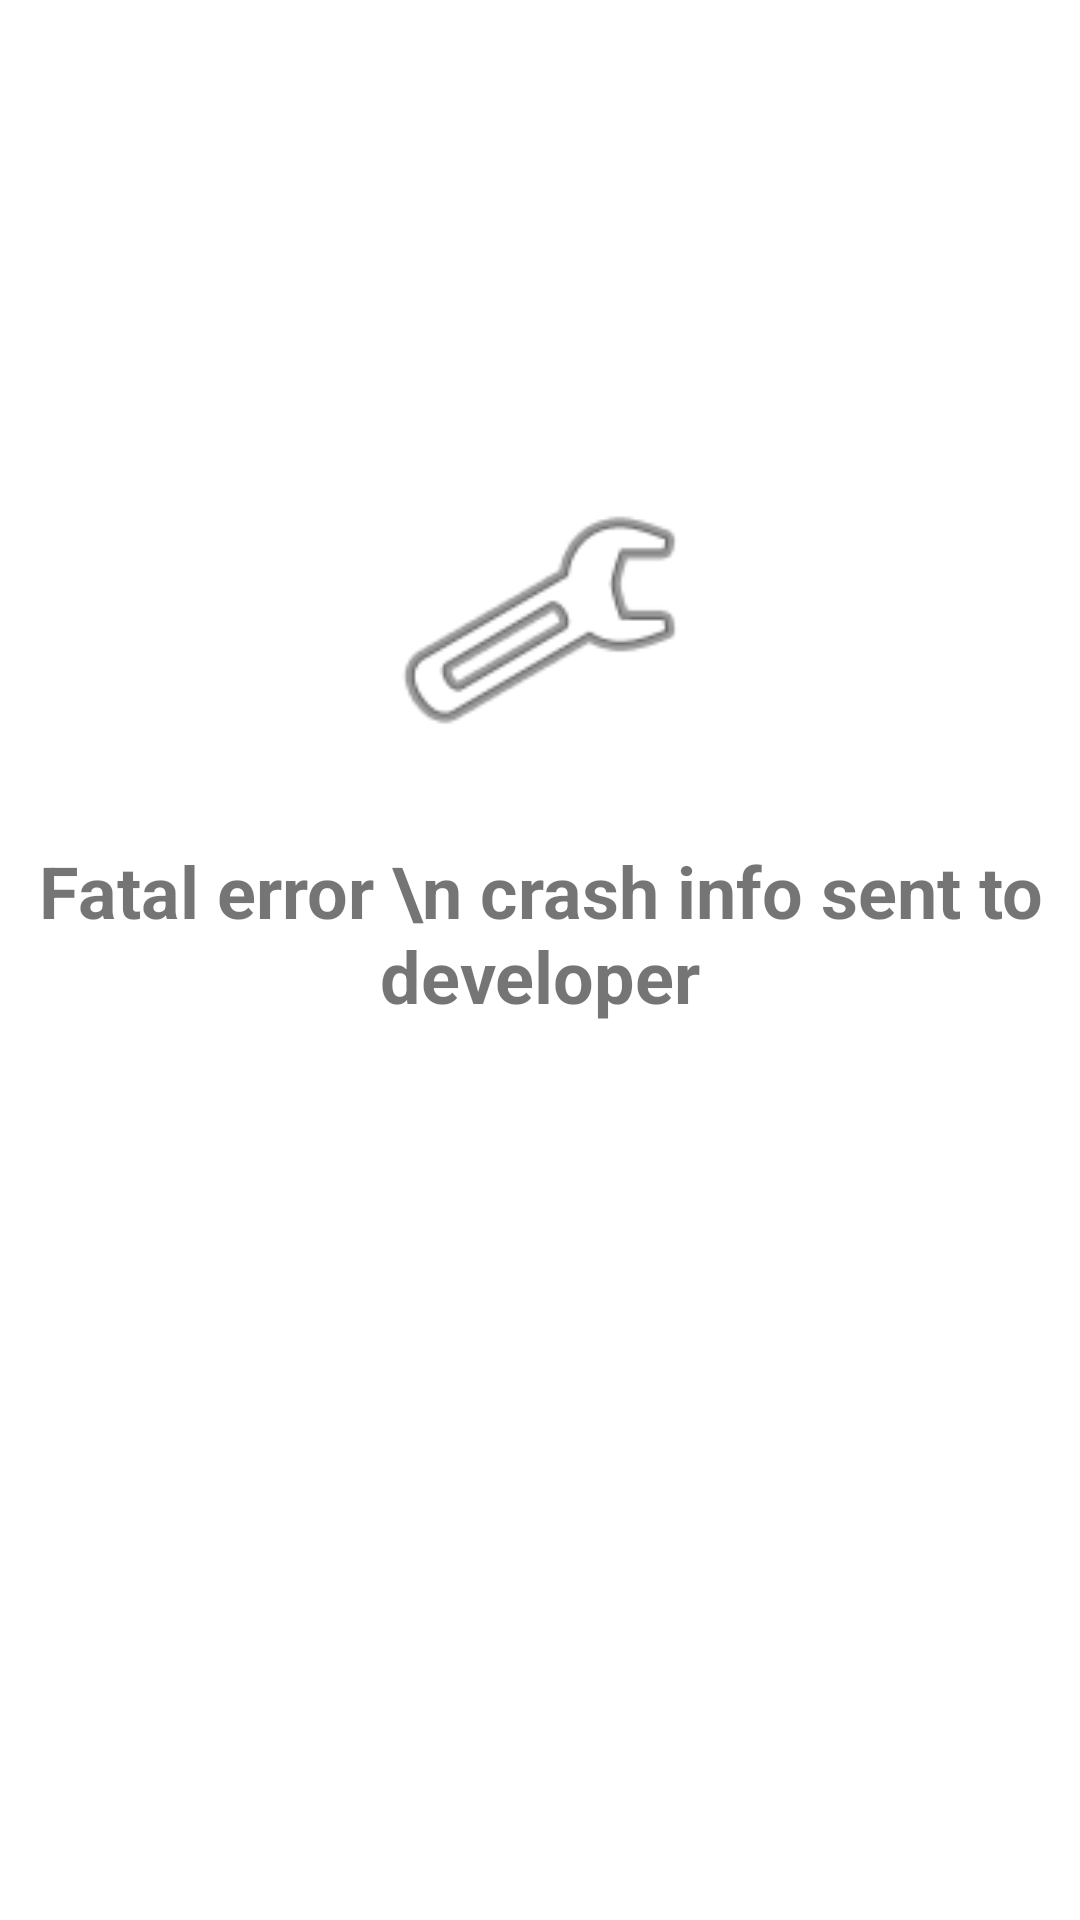

This screen was rendered from an Android layout file. Write that file and the resources it references.
<!-- AndroidManifest.xml: application theme Theme.MirrorApp.NoActionBar -->
<!-- res/layout/activity_error.xml -->
<?xml version="1.0" encoding="utf-8"?>
<androidx.constraintlayout.widget.ConstraintLayout xmlns:android="http://schemas.android.com/apk/res/android"
    xmlns:app="http://schemas.android.com/apk/res-auto"
    xmlns:tools="http://schemas.android.com/tools"
    android:layout_width="match_parent"
    android:layout_height="match_parent"
    tools:context=".ErrorActivity">

    <TextView
        android:id="@+id/errrtv"
        android:layout_width="wrap_content"
        android:layout_height="wrap_content"
        android:layout_marginTop="24dp"
        android:gravity="center"
        android:text="Fatal error \n crash info sent to developer"
        android:textSize="24sp"
        android:textStyle="bold"
        app:layout_constraintEnd_toEndOf="parent"
        app:layout_constraintStart_toStartOf="parent"
        app:layout_constraintTop_toBottomOf="@+id/imageView6" />

    <ImageView
        android:id="@+id/imageView6"
        android:layout_width="0dp"
        android:layout_height="100dp"
        app:layout_constraintBottom_toBottomOf="parent"
        app:layout_constraintEnd_toEndOf="parent"
        app:layout_constraintStart_toStartOf="parent"
        app:layout_constraintTop_toTopOf="parent"
        app:layout_constraintVertical_bias="0.29000002"
        app:srcCompat="@android:drawable/ic_menu_preferences" />
</androidx.constraintlayout.widget.ConstraintLayout>
<!-- resources referenced by this layout -->
<resources>
  <style name="Theme.MirrorApp.NoActionBar">
          <item name="windowActionBar">false</item>
          <item name="windowNoTitle">true</item>
      </style>
</resources>
